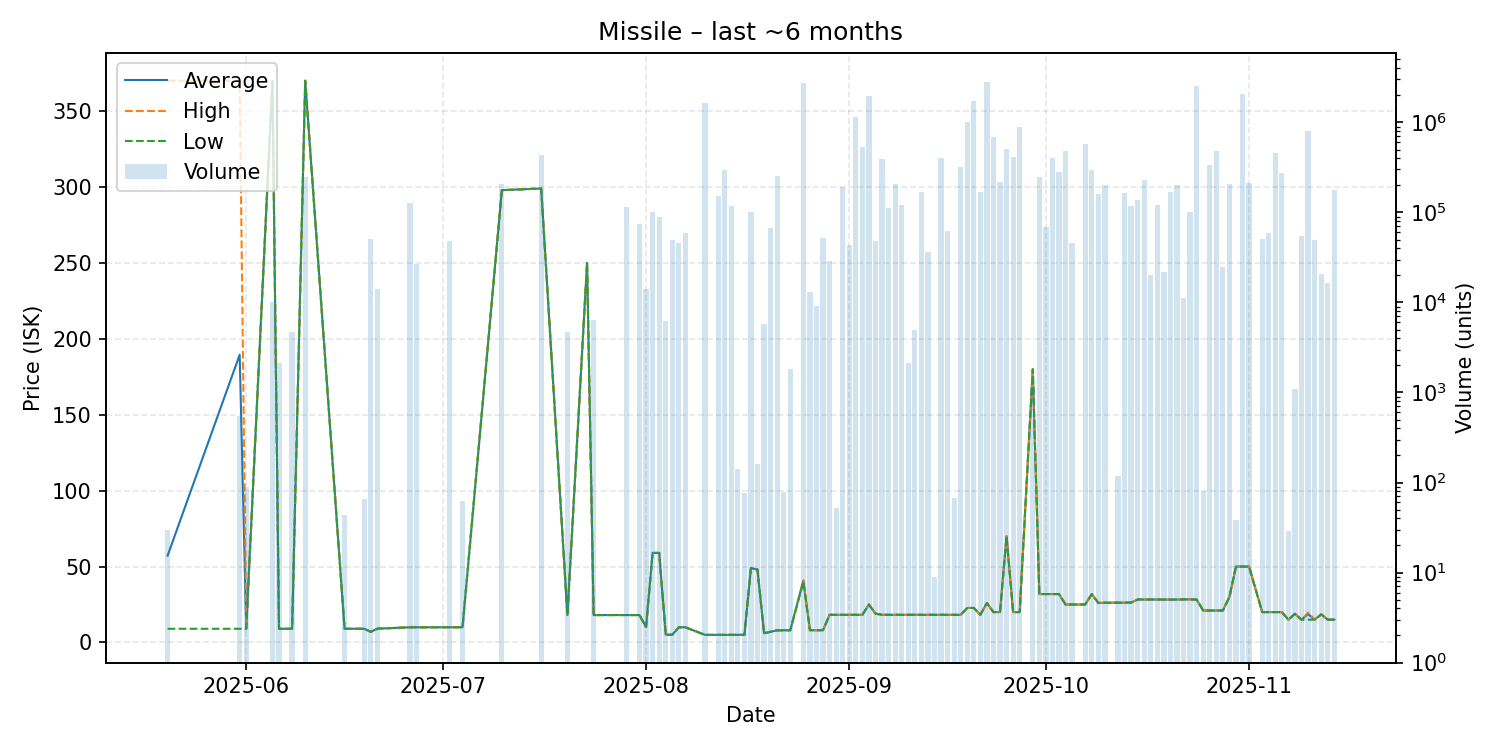

Values plotted in this chart, from the file beside it:
date, average, highest, lowest, order_count, volume
2025-05-20, 57.15, 370.0, 9.02, 2, 30
2025-05-31, 189.5, 370.0, 9.02, 2, 542
2025-06-01, 9.02, 9.02, 9.02, 1, 89
2025-06-05, 370.0, 370.0, 370.0, 1, 10000
2025-06-06, 9.02, 9.02, 9.02, 1, 2142
2025-06-08, 9.03, 9.03, 9.03, 1, 4666
2025-06-10, 370.0, 370.0, 370.0, 2, 245026
2025-06-16, 9.04, 9.04, 9.04, 1, 44
2025-06-19, 9.04, 9.04, 9.04, 1, 66
2025-06-20, 7.0, 7.0, 7.0, 1, 50500
2025-06-21, 9.09, 9.09, 9.09, 1, 13977
2025-06-26, 10.01, 10.01, 10.01, 1, 125753
2025-06-27, 10.01, 10.01, 10.01, 2, 26798
2025-07-02, 10.02, 10.02, 10.02, 1, 48580
2025-07-04, 10.03, 10.03, 10.03, 1, 63
2025-07-10, 297.9, 297.9, 297.9, 4, 205619
2025-07-16, 299.0, 299.0, 299.0, 2, 429733
2025-07-20, 18.0, 18.0, 18.0, 1, 4686
2025-07-23, 250.0, 250.0, 250.0, 1, 1
2025-07-24, 18.05, 18.05, 18.05, 1, 6427
2025-07-29, 18.07, 18.07, 18.07, 3, 114063
2025-07-31, 18.03, 18.03, 18.03, 5, 73562
2025-08-01, 10.1, 10.1, 10.1, 3, 14243
2025-08-02, 59.0, 59.0, 59.0, 1, 100000
2025-08-03, 59.0, 59.0, 59.0, 2, 90001
2025-08-04, 5.11, 5.11, 5.11, 1, 6290
2025-08-05, 5.11, 5.11, 5.11, 3, 50026
2025-08-06, 10.01, 10.01, 10.01, 3, 45995
2025-08-07, 10.0, 10.0, 10.0, 3, 59541
2025-08-10, 5.01, 5.01, 5.01, 7, 1640105
2025-08-12, 5.01, 5.01, 5.01, 4, 152464
2025-08-13, 5.02, 5.02, 5.02, 6, 297385
2025-08-14, 5.02, 5.02, 5.02, 1, 117220
2025-08-15, 5.01, 5.01, 5.01, 3, 142
2025-08-16, 5.01, 5.01, 5.01, 1, 76
2025-08-17, 49.0, 49.0, 49.0, 3, 100765
2025-08-18, 48.0, 48.0, 48.0, 2, 159
2025-08-19, 6.1, 6.1, 6.1, 3, 5717
2025-08-20, 7.02, 7.02, 7.02, 3, 67827
2025-08-21, 8.02, 8.02, 8.02, 3, 253683
2025-08-22, 8.02, 8.02, 8.02, 2, 78
2025-08-23, 8.03, 8.03, 8.03, 1, 1814
2025-08-25, 40.78, 40.8, 40.0, 19, 2728793
2025-08-26, 8.08, 8.08, 8.08, 3, 13026
2025-08-27, 8.08, 8.08, 8.08, 2, 9129
2025-08-28, 8.09, 8.09, 8.09, 4, 52607
2025-08-29, 18.22, 18.22, 18.22, 3, 28558
2025-08-30, 18.22, 18.22, 18.22, 1, 52
2025-08-31, 18.22, 18.22, 18.22, 6, 189227
2025-09-01, 18.22, 18.22, 18.22, 4, 43291
2025-09-02, 18.22, 18.22, 18.22, 4, 1144913
2025-09-03, 18.22, 18.22, 18.22, 6, 537796
2025-09-04, 25.0, 25.0, 25.0, 6, 1946848
2025-09-05, 19.0, 19.0, 19.0, 2, 47884
2025-09-06, 18.22, 18.22, 18.22, 7, 389952
2025-09-07, 18.22, 18.22, 18.22, 3, 112682
2025-09-08, 18.22, 18.22, 18.22, 4, 209504
2025-09-09, 18.22, 18.22, 18.22, 1, 122122
2025-09-10, 18.23, 18.23, 18.23, 2, 2113
2025-09-11, 18.23, 18.23, 18.23, 1, 4920
... 60 more rows
